Run: headless pygame with SDL's dummy video driver; simulated clock (each Clock.tick advances the game by its frame time, no real sleeping); random seed 0; keys injected as events and as key.get_pressed() state; no mouse input.
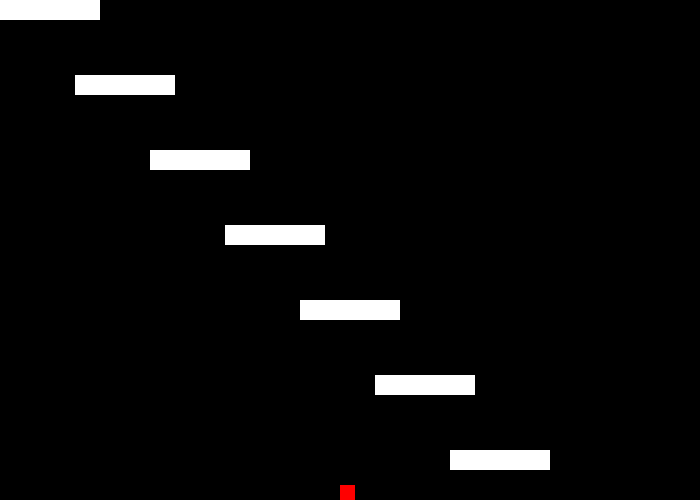
Frame 1 of 4 · flips 1–60 · no input
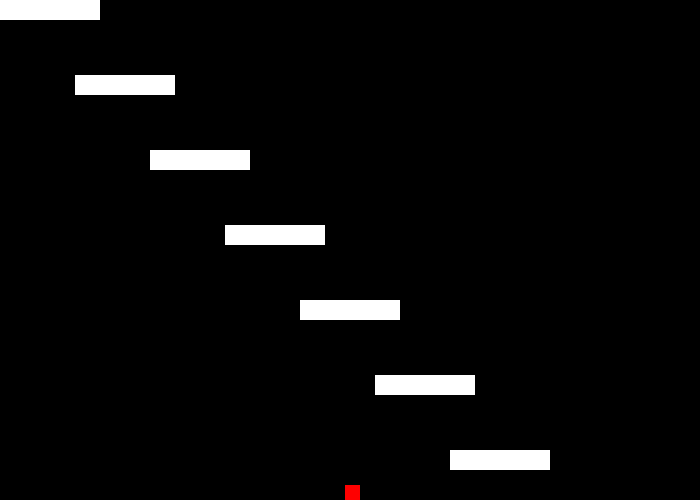
Frame 2 of 4 · flips 61–180 · tapped SPACE, RETURN · held RIGHT (→), D
Frame 3 of 4 · flips 181–300 · held DOWN (↓), S · screen unchanged from frame 2, image omitted
Frame 4 of 4 · flips 301–420 · held LEFT (←), A, UP (↑), W · screen unchanged from frame 3, image omitted

The pygame program that drew these frames:

# Sample Python/Pygame Programs 
# Simpson College Computer Science 
# http://programarcadegames.com/
# http://simpson.edu/computer-science/
   
import pygame
import random
   
# Define some colors 
black    = (   0,   0,   0) 
white    = ( 255, 255, 255) 
red      = ( 255,   0,   0)
 
# This class represents the platform we jump on
class Platform (pygame.sprite.Sprite):
    def __init__(self, color, width, height):
        pygame.sprite.Sprite.__init__(self)
 
        self.image = pygame.Surface([width, height])
        self.image.fill(color)
 
        self.rect = self.image.get_rect()
 
# This class represents the bar at the bottom that the player controls 
class Player(pygame.sprite.Sprite): 
   
    # -- Attributes 
    # Set speed vector of player
    change_x=0
    change_y=0
 
    # Triggered if the player wants to jump.
    jump_ready = False
 
    # Count of frames since the player hit 'jump' and we
    # collided against something. Used to prevent jumping
    # when we haven't hit anything.
    frame_since_collision = 0
    frame_since_jump = 0
     
    # -- Methods 
    # Constructor function 
    def __init__(self,x,y): 
        # Call the parent's constructor 
        pygame.sprite.Sprite.__init__(self) 
           
        # Set height, width 
        self.image = pygame.Surface([15, 15]) 
        self.image.fill((red))
   
        # Make our top-left corner the passed-in location. 
        self.rect = self.image.get_rect() 
        self.rect.x = x
        self.rect.y = y
       
    # Change the speed of the player 
    def changespeed_x(self,x):
        self.change_x = x
 
    def changespeed_y(self,y):
        self.change_y = y
           
    # Find a new position for the player 
    def update(self,blocks): 
 
        # Save the old x position, update, and see if we collided.
        old_x = self.rect.x
        new_x = old_x + self.change_x
        self.rect.x = new_x
 
        collide = pygame.sprite.spritecollide (self, blocks, False)
        if collide:
            # We collided, go back to the old pre-collision location
            self.rect.x = old_x
 
        # Save the old y position, update, and see if we collided.
        old_y = self.rect.y 
        new_y = old_y + self.change_y 
        self.rect.y = new_y
         
        block_hit_list = pygame.sprite.spritecollide(self, blocks, False) 
 
        for block in block_hit_list:
            # We collided. Set the old pre-collision location.
            self.rect.y = old_y
            self.rect.x = old_x
 
            # Stop our vertical movement
            self.change_y = 0
 
            # Start counting frames since we hit something
            self.frame_since_collision = 0
 
        # If the player recently asked to jump, and we have recently
        # had ground under our feet, go ahead and change the velocity
        # to send us upwards
        if self.frame_since_collision < 6 and self.frame_since_jump < 6:
            self.frame_since_jump = 100
            self.change_y -= 8
 
        # Increment frame counters
        self.frame_since_collision+=1
        self.frame_since_jump+=1
 
    # Calculate effect of gravity.
    def calc_grav(self):
        self.change_y += .35
 
        # See if we are on the ground.
        if self.rect.y >= 485 and self.change_y >= 0:
            self.change_y = 0
            self.rect.y = 485
            self.frame_since_collision = 0
 
    # Called when user hits 'jump' button
    def jump(self,blocks):
        self.jump_ready = True
        self.frame_since_jump = 0
         
pygame.init() 
    
# Set the height and width of the screen 
size=[700,500] 
screen=pygame.display.set_mode(size) 
   
pygame.display.set_caption("JUMP!") 
 
# Create platforms
def create_level1(block_list,all_sprites_list):
 
    # 7 blocks
    for i in range(7):
        block = Platform(white, 100, 20)
        # Set x and y based on block number
        block.rect.x = 75 * i
        block.rect.y = 75 * i
 
        block_list.add(block)
        all_sprites_list.add(block)
 
# Main program, create the blocks 
block_list = pygame.sprite.Group()
 
all_sprites_list = pygame.sprite.Group()
 
create_level1(block_list,all_sprites_list)
   
player = Player(20, 15)
 
player.rect.x = 340
player.rect.y = 485
     
all_sprites_list.add(player)
 
#Loop until the user clicks the close button. 
done=False
   
# Used to manage how fast the screen updates 
clock=pygame.time.Clock() 
   
# -------- Main Program Loop ----------- 
while done==False: 
    for event in pygame.event.get(): # User did something 
        if event.type == pygame.QUIT: # If user clicked close 
            done=True # Flag that we are done so we exit this loop
 
        if event.type == pygame.KEYDOWN:
            if event.key == pygame.K_LEFT:
                player.changespeed_x(-6)
            if event.key == pygame.K_RIGHT:
                player.changespeed_x(6)
            if event.key == pygame.K_UP:
                player.jump(block_list)
            if event.key == pygame.K_DOWN:
                player.changespeed_y(6)
                
        if event.type == pygame.KEYUP: 
            if event.key == pygame.K_LEFT: 
                player.changespeed_x(-0)
            if event.key == pygame.K_RIGHT: 
                player.changespeed_x(0)
 
    # Wrap player around the screen if they go too far left/right
    if player.rect.x >= 700:
        player.rect.x = -15
 
    if player.rect.x <= -20:
        player.rect.x = 699
 
    player.calc_grav()
    player.update(block_list)
    block_list.update()
     
    # Set the screen background 
    screen.fill(black)
   
    # ALL CODE TO DRAW SHOULD GO BELOW THIS COMMENT 
    all_sprites_list.draw(screen)
    # ALL CODE TO DRAW SHOULD GO ABOVE THIS COMMENT 
       
    # Limit to 20 frames per second 
    clock.tick(40) 
   
    # Go ahead and update the screen with what we've drawn. 
    pygame.display.flip() 
       
# Be IDLE friendly. If you forget this line, the program will 'hang' 
# on exit. 
pygame.quit ()
